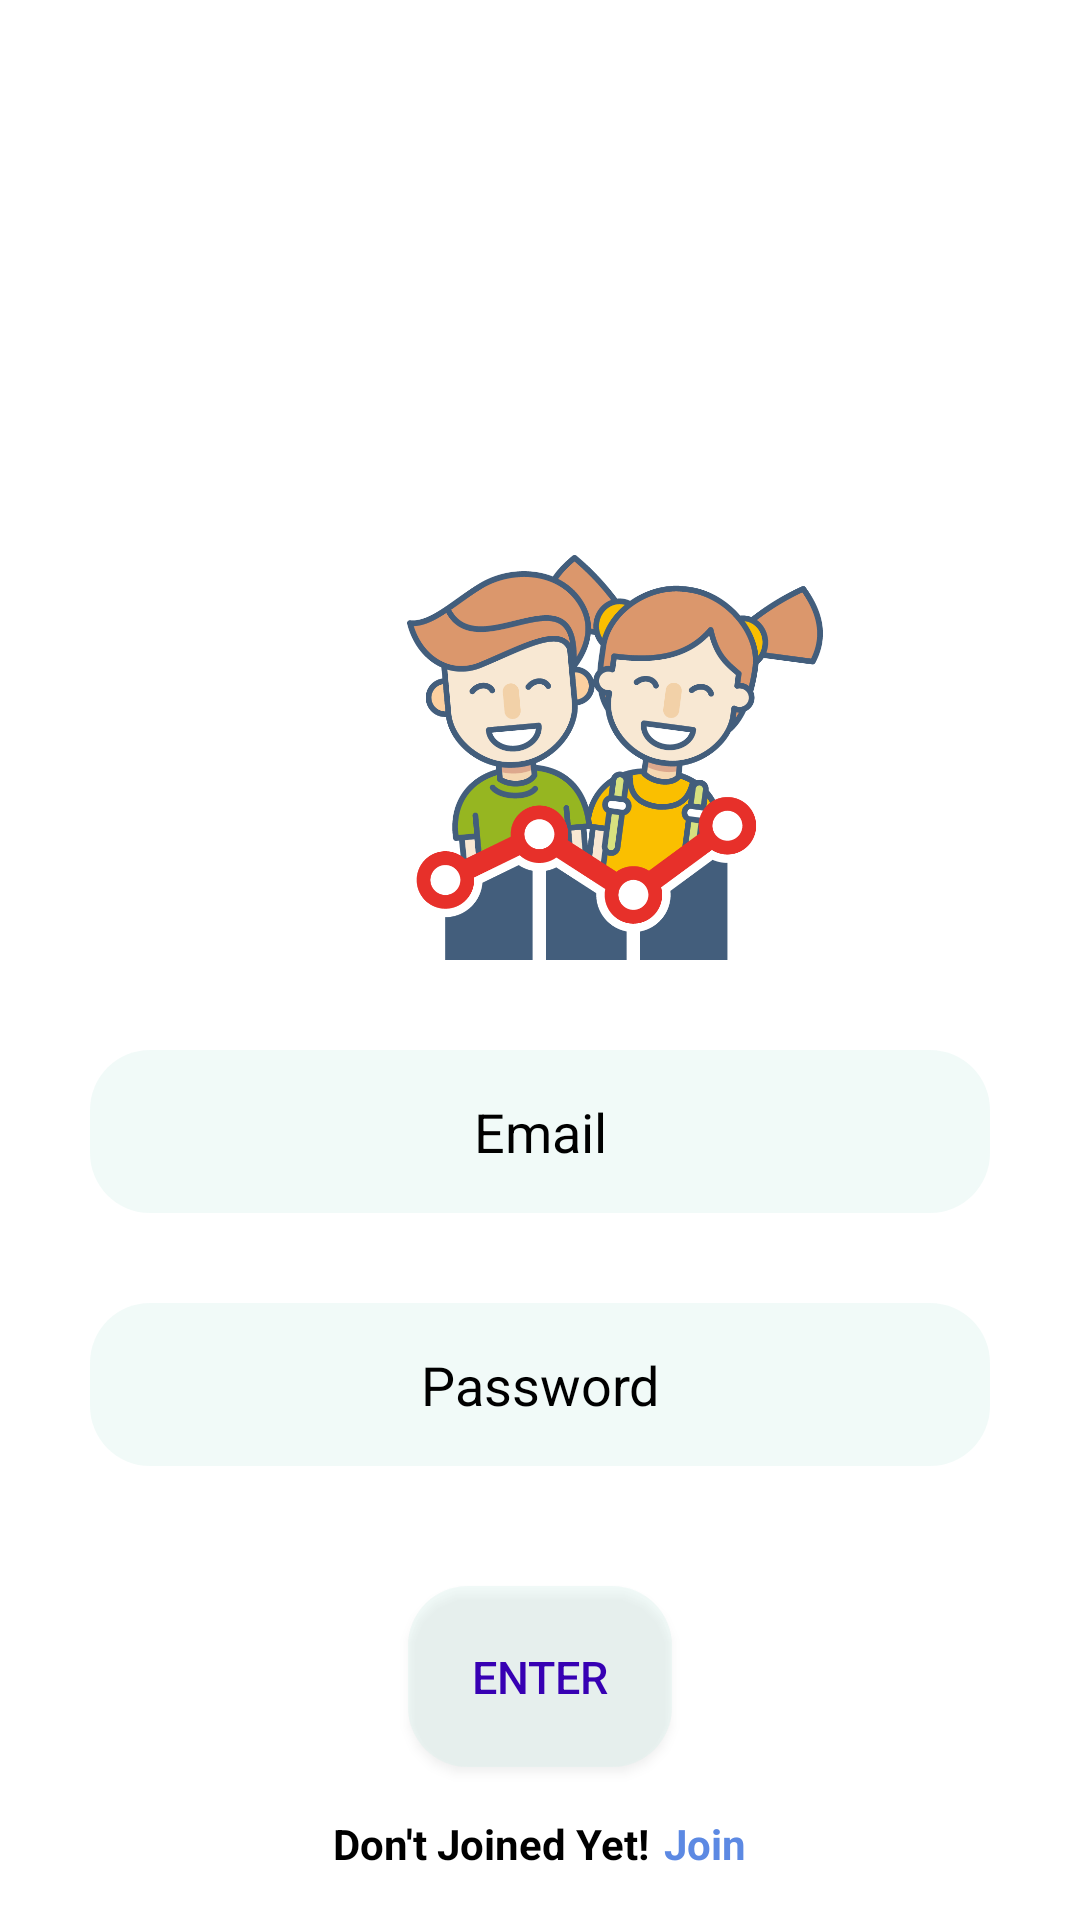

Layout XML and referenced resources for this Android screen:
<!-- AndroidManifest.xml: application theme Theme.AppCompat.DayNight.NoActionBar -->
<!-- res/layout/activity_log_in.xml -->
<?xml version="1.0" encoding="utf-8"?>
<LinearLayout xmlns:android="http://schemas.android.com/apk/res/android"
    xmlns:app="http://schemas.android.com/apk/res-auto"
    xmlns:tools="http://schemas.android.com/tools"
    android:layout_width="match_parent"
    android:layout_height="match_parent"
    android:background="@color/cardview_light_background"
    tools:context=".LogIn">
    <LinearLayout


        android:layout_width="match_parent"
        android:layout_height="match_parent"
        android:orientation="vertical"
        android:weightSum="2"

        >

        <LinearLayout
            android:orientation="horizontal"
            android:layout_width="match_parent"
            android:layout_height="match_parent"
            android:layout_weight="1"
            >



            <ImageView
                android:layout_width="150dp"
                android:layout_height="150dp"
                android:layout_gravity="center"
                android:layout_marginLeft="130dp"
                android:layout_marginTop="100dp"


                android:src="@drawable/login"


                />



        </LinearLayout>
        <LinearLayout
            android:layout_width="match_parent"
            android:layout_height="match_parent"
            android:layout_weight="1"
            android:orientation="vertical">

            <EditText
                android:id="@+id/lemail"
                android:layout_width="match_parent"
                android:layout_height="wrap_content"
                android:background="@drawable/login_style"
                android:hint="Email"
                android:inputType="text"
                android:textColor="@color/black"
                android:textAlignment="center"

                android:textColorHint="@color/black"
                android:layout_margin="30dp"
                android:padding="15dp"

                tools:ignore="InvalidId"

                />
            <EditText
                android:id="@+id/lpassword"
                android:layout_width="match_parent"
                android:layout_height="wrap_content"
                android:background="@drawable/login_style"
                android:hint="Password"
                android:inputType="textPassword"
                android:textColor="@color/black"
                android:textAlignment="center"

                android:textColorHint="@color/black"
                android:layout_marginLeft="30dp"
                android:layout_marginRight="30dp"
                android:padding="15dp"

                />
            <Button
                android:id="@+id/login"
                android:layout_width="wrap_content"
                android:layout_height="wrap_content"
                android:layout_gravity="center"
                android:layout_marginTop="40dp"
                android:padding="20dp"

                android:background="@drawable/login_style"
                android:text="Enter"
                android:textSize="15dp"
                android:textColor="@color/purple_700"
                />
           <LinearLayout
               android:layout_width="match_parent"
               android:layout_height="match_parent"
               android:orientation="horizontal"
               android:gravity="center"
               >

               <TextView
                   android:layout_width="wrap_content"
                   android:layout_height="wrap_content"
                   android:text="Don't Joined Yet!"
                   android:textStyle="bold"
                   android:textColor="@color/black"/>

               <TextView
                   android:id="@+id/signupbutton"
                   android:layout_width="wrap_content"
                   android:layout_height="wrap_content"
                   android:layout_marginLeft="5dp"
                   android:text="Join"
                   android:textColor="#5C89E3"
                   android:textStyle="bold" />

           </LinearLayout>







        </LinearLayout>






    </LinearLayout>

</LinearLayout>
<!-- resources referenced by this layout -->
<resources>
  <!-- drawable login: png bitmap (drawable, 132980 bytes) -->
  <!-- drawable login_style (drawable) -->
  <?xml version="1.0" encoding="utf-8"?>
  <shape xmlns:android="http://schemas.android.com/apk/res/android"
      android:shape="rectangle"
  
      >
  
      <solid
          android:color="#51D2EFE9"
          />
      <corners
          android:radius="20dp"
          />
  
  </shape>
  <!-- not gathered from this repository: default colours our renderer supplied (Android Studio template values) -->
  <color name="purple_700">#FF3700B3</color>
  <color name="black">#FF000000</color>
</resources>
